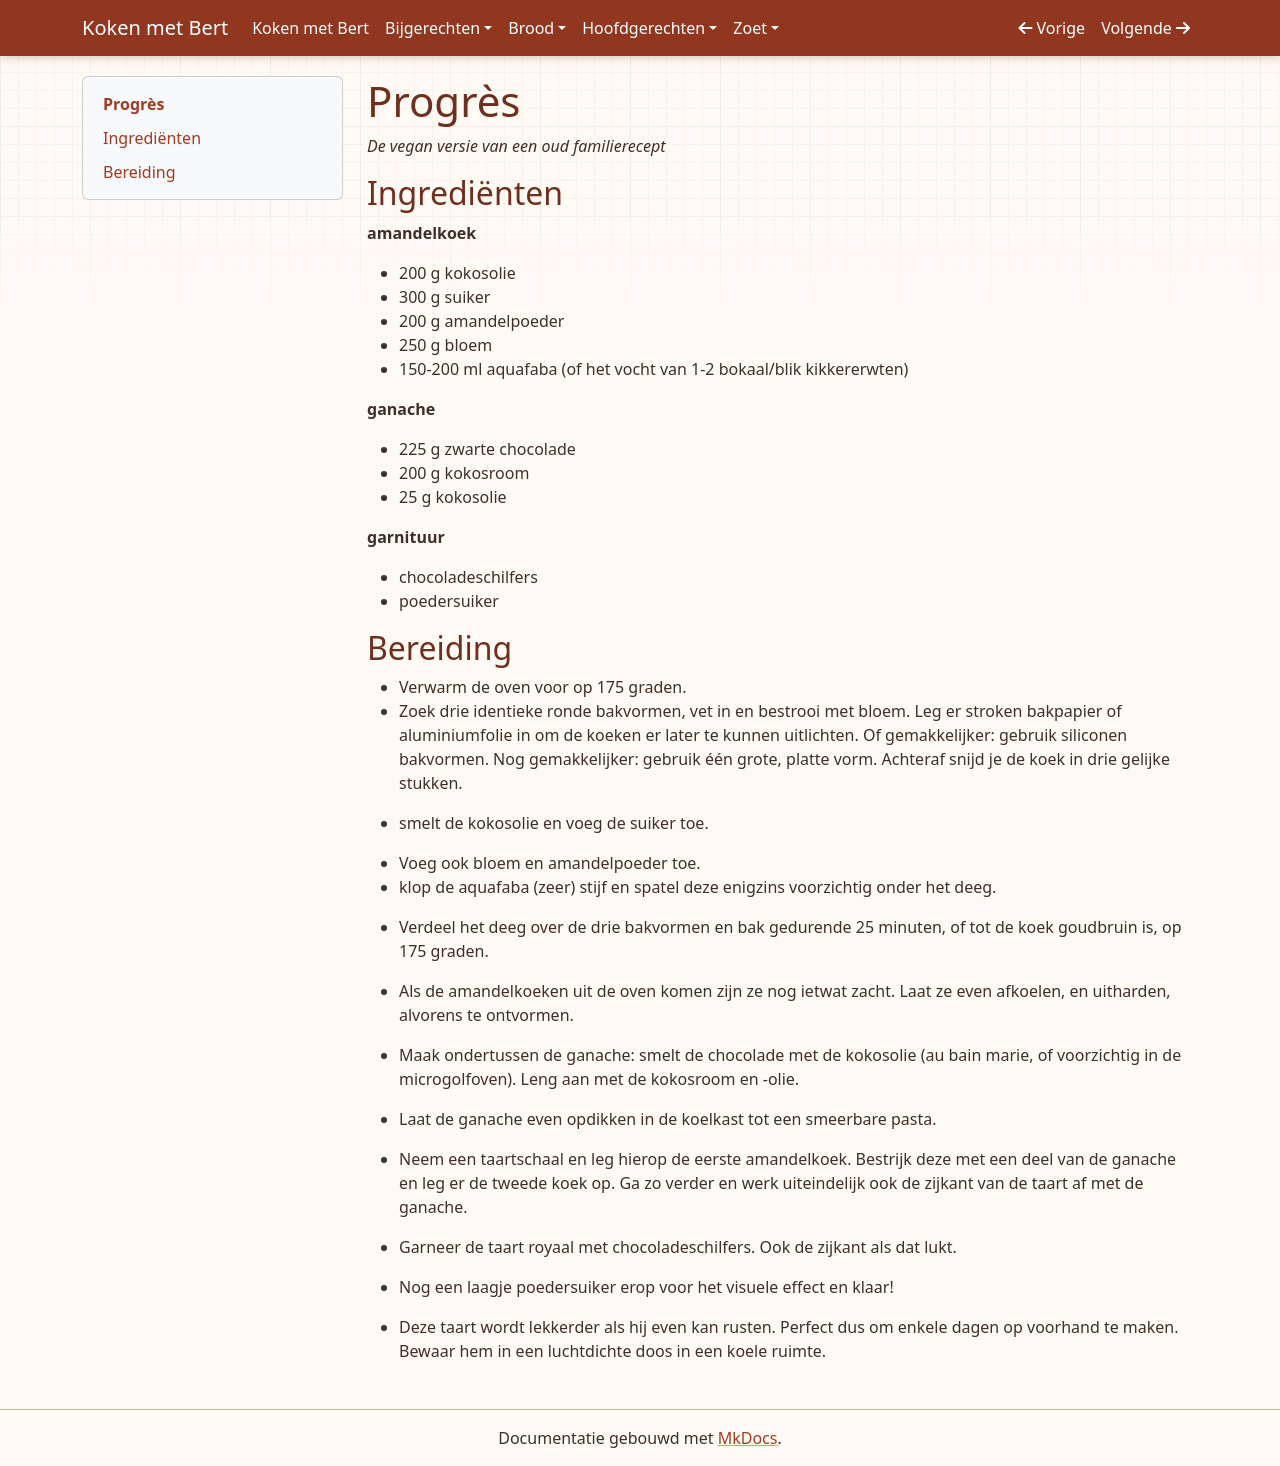

repository: bertlen/Koken-met-Bert · page: zoet/Progres/index.html · generator: mkdocs

# Progrès 
*De vegan versie van een oud familierecept*

## Ingrediënten

**amandelkoek**

* 200 g kokosolie
* 300 g suiker
* 200 g amandelpoeder
* 250 g bloem
* 150-200 ml aquafaba (of het vocht van 1-2 bokaal/blik kikkererwten)

**ganache**

* 225 g zwarte chocolade
* 200 g kokosroom
* 25 g kokosolie

**garnituur**

* chocoladeschilfers
* poedersuiker

## Bereiding

* Verwarm de oven voor op 175 graden.
* Zoek drie identieke ronde bakvormen, vet in en bestrooi met bloem.
    Leg er stroken bakpapier of aluminiumfolie in om de koeken er later
    te kunnen uitlichten. Of gemakkelijker: gebruik siliconen bakvormen.
    Nog gemakkelijker: gebruik één grote, platte vorm. Achteraf snijd je
    de koek in drie gelijke stukken.

* smelt de kokosolie en voeg de suiker toe.
* Voeg ook bloem en amandelpoeder toe.
* klop de aquafaba (zeer) stijf en spatel deze enigzins voorzichtig
    onder het deeg.

* Verdeel het deeg over de drie bakvormen en bak gedurende 25 minuten,
    of tot de koek goudbruin is, op 175 graden.

* Als de amandelkoeken uit de oven komen zijn ze nog ietwat zacht.
    Laat ze even afkoelen, en uitharden, alvorens te ontvormen.

* Maak ondertussen de ganache: smelt de chocolade met de kokosolie (au
    bain marie, of voorzichtig in de microgolfoven). Leng aan met de
    kokosroom en -olie.

* Laat de ganache even opdikken in de koelkast tot een smeerbare
    pasta.

* Neem een taartschaal en leg hierop de eerste amandelkoek. Bestrijk
    deze met een deel van de ganache en leg er de tweede koek op. Ga zo
    verder en werk uiteindelijk ook de zijkant van de taart af met de
    ganache.

* Garneer de taart royaal met chocoladeschilfers. Ook de zijkant als
    dat lukt.

* Nog een laagje poedersuiker erop voor het visuele effect en klaar!
* Deze taart wordt lekkerder als hij even kan rusten. Perfect dus om
    enkele dagen op voorhand te maken. Bewaar hem in een luchtdichte
    doos in een koele ruimte.
